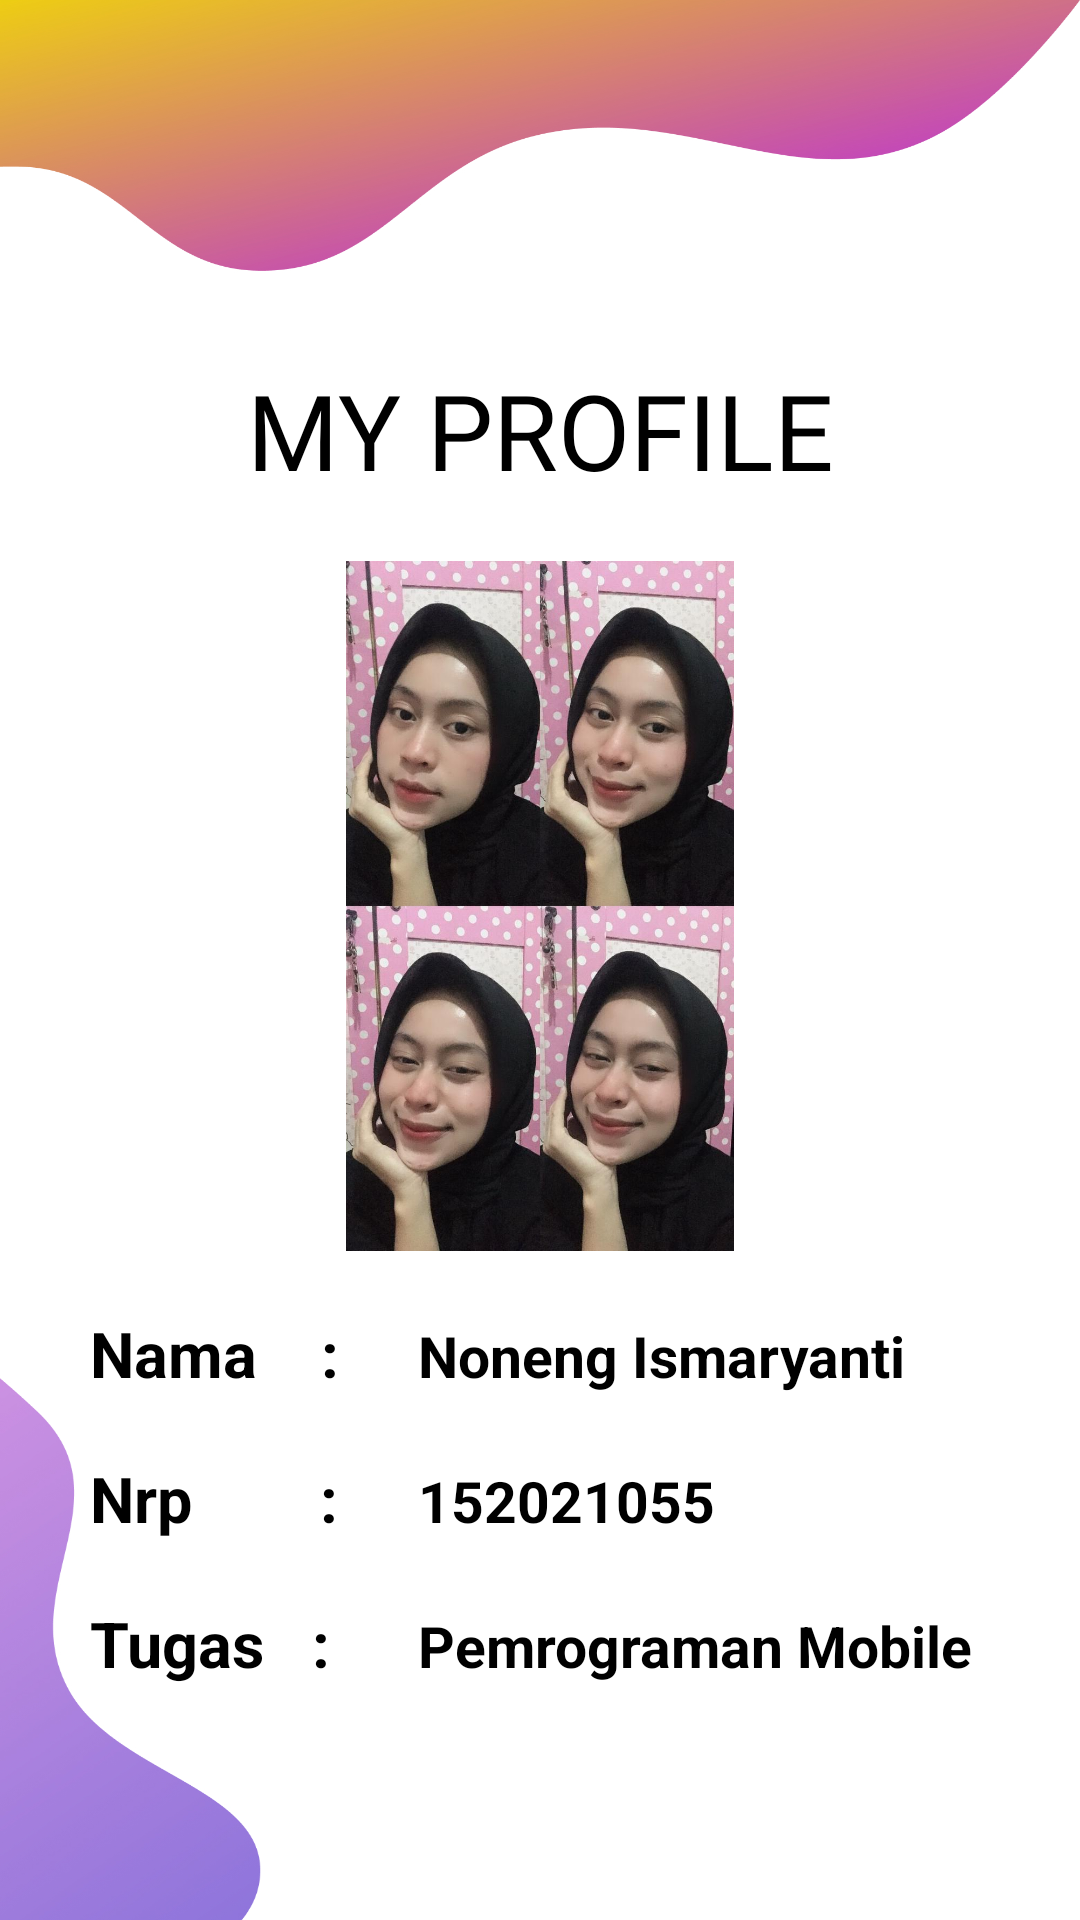

The Android layout XML behind this screen, and the referenced resources:
<!-- AndroidManifest.xml: application theme Theme.UTS -->
<!-- res/layout/fragment_f_profile.xml -->
<?xml version="1.0" encoding="utf-8"?>
<FrameLayout xmlns:android="http://schemas.android.com/apk/res/android"
    xmlns:tools="http://schemas.android.com/tools"
    android:layout_width="match_parent"
    android:layout_height="match_parent"
    android:background="@drawable/bg"
    tools:context=".FProfile">

    <LinearLayout
        android:layout_width="match_parent"
        android:layout_height="wrap_content"
        android:orientation="vertical">

        <TextView
            android:layout_width="match_parent"
            android:layout_height="wrap_content"
            android:layout_marginTop="120dp"
            android:layout_marginBottom="-100dp"
            android:text="MY PROFILE"
            android:textSize="35dp"
            android:fontFamily="@font/latobold"
            android:textColor="@color/black"
            android:gravity="center"/>

        <ImageView
            android:layout_width="300dp"
            android:layout_height="230dp"
            android:src="@drawable/noneng"
            android:layout_marginTop="120dp"
            android:layout_gravity="center"/>

        <Space
            android:layout_width="match_parent"
            android:layout_height="20dp"/>

        <LinearLayout
            android:layout_width="300dp"
            android:layout_height="wrap_content"
            android:layout_gravity="center"
            android:orientation="horizontal">

            <TextView
                android:layout_width="200dp"
                android:layout_height="wrap_content"
                android:layout_weight="1"
                android:textStyle="bold"
                android:textSize="21dp"
                android:textColor="@color/black"
                android:text="Nama    :">

            </TextView>

            <TextView
                android:layout_width="match_parent"
                android:layout_height="wrap_content"
                android:layout_weight="1"
                android:textStyle="bold"
                android:textSize="19dp"
                android:textColor="@color/black"
                android:text="  Noneng Ismaryanti"/>

        </LinearLayout>

        <Space
            android:layout_width="match_parent"
            android:layout_height="20dp"/>

        <LinearLayout
            android:layout_width="300dp"
            android:layout_height="wrap_content"
            android:layout_gravity="center"
            android:orientation="horizontal">

            <TextView
                android:layout_width="200dp"
                android:layout_height="wrap_content"
                android:layout_weight="1"
                android:textStyle="bold"
                android:textSize="21dp"
                android:textColor="@color/black"
                android:text="Nrp        :">

            </TextView>

            <TextView
                android:layout_width="match_parent"
                android:layout_height="wrap_content"
                android:layout_weight="1"
                android:text="  152021055"
                android:textColor="@color/black"
                android:textSize="19dp"
                android:textStyle="bold" />

        </LinearLayout>

        <Space
            android:layout_width="match_parent"
            android:layout_height="20dp"/>

        <LinearLayout
            android:layout_width="300dp"
            android:layout_height="wrap_content"
            android:layout_gravity="center"
            android:orientation="horizontal">

            <TextView
                android:layout_width="200dp"
                android:layout_height="wrap_content"
                android:layout_weight="1"
                android:textStyle="bold"
                android:textSize="21dp"
                android:textColor="@color/black"
                android:text="Tugas   :">

            </TextView>

            <TextView
                android:layout_width="match_parent"
                android:layout_height="wrap_content"
                android:layout_weight="1"
                android:text="  Pemrograman Mobile"
                android:textColor="@color/black"
                android:textSize="19dp"
                android:textStyle="bold" />

        </LinearLayout>

    </LinearLayout>


</FrameLayout>
<!-- resources referenced by this layout -->
<resources>
  <color name="black">#FF000000</color>
  <!-- drawable bg: jpg bitmap (drawable, 274357 bytes) -->
  <!-- drawable noneng: jpg bitmap (drawable, 109676 bytes) -->
  <style name="Theme.UTS" parent="Base.Theme.UTS" />
  <style name="Base.Theme.UTS" parent="Theme.Material3.DayNight.NoActionBar">
          
          
          <item name="colorPrimary">@color/navcolor</item>
      </style>
  <color name="navcolor">#EC85A8</color>
</resources>
